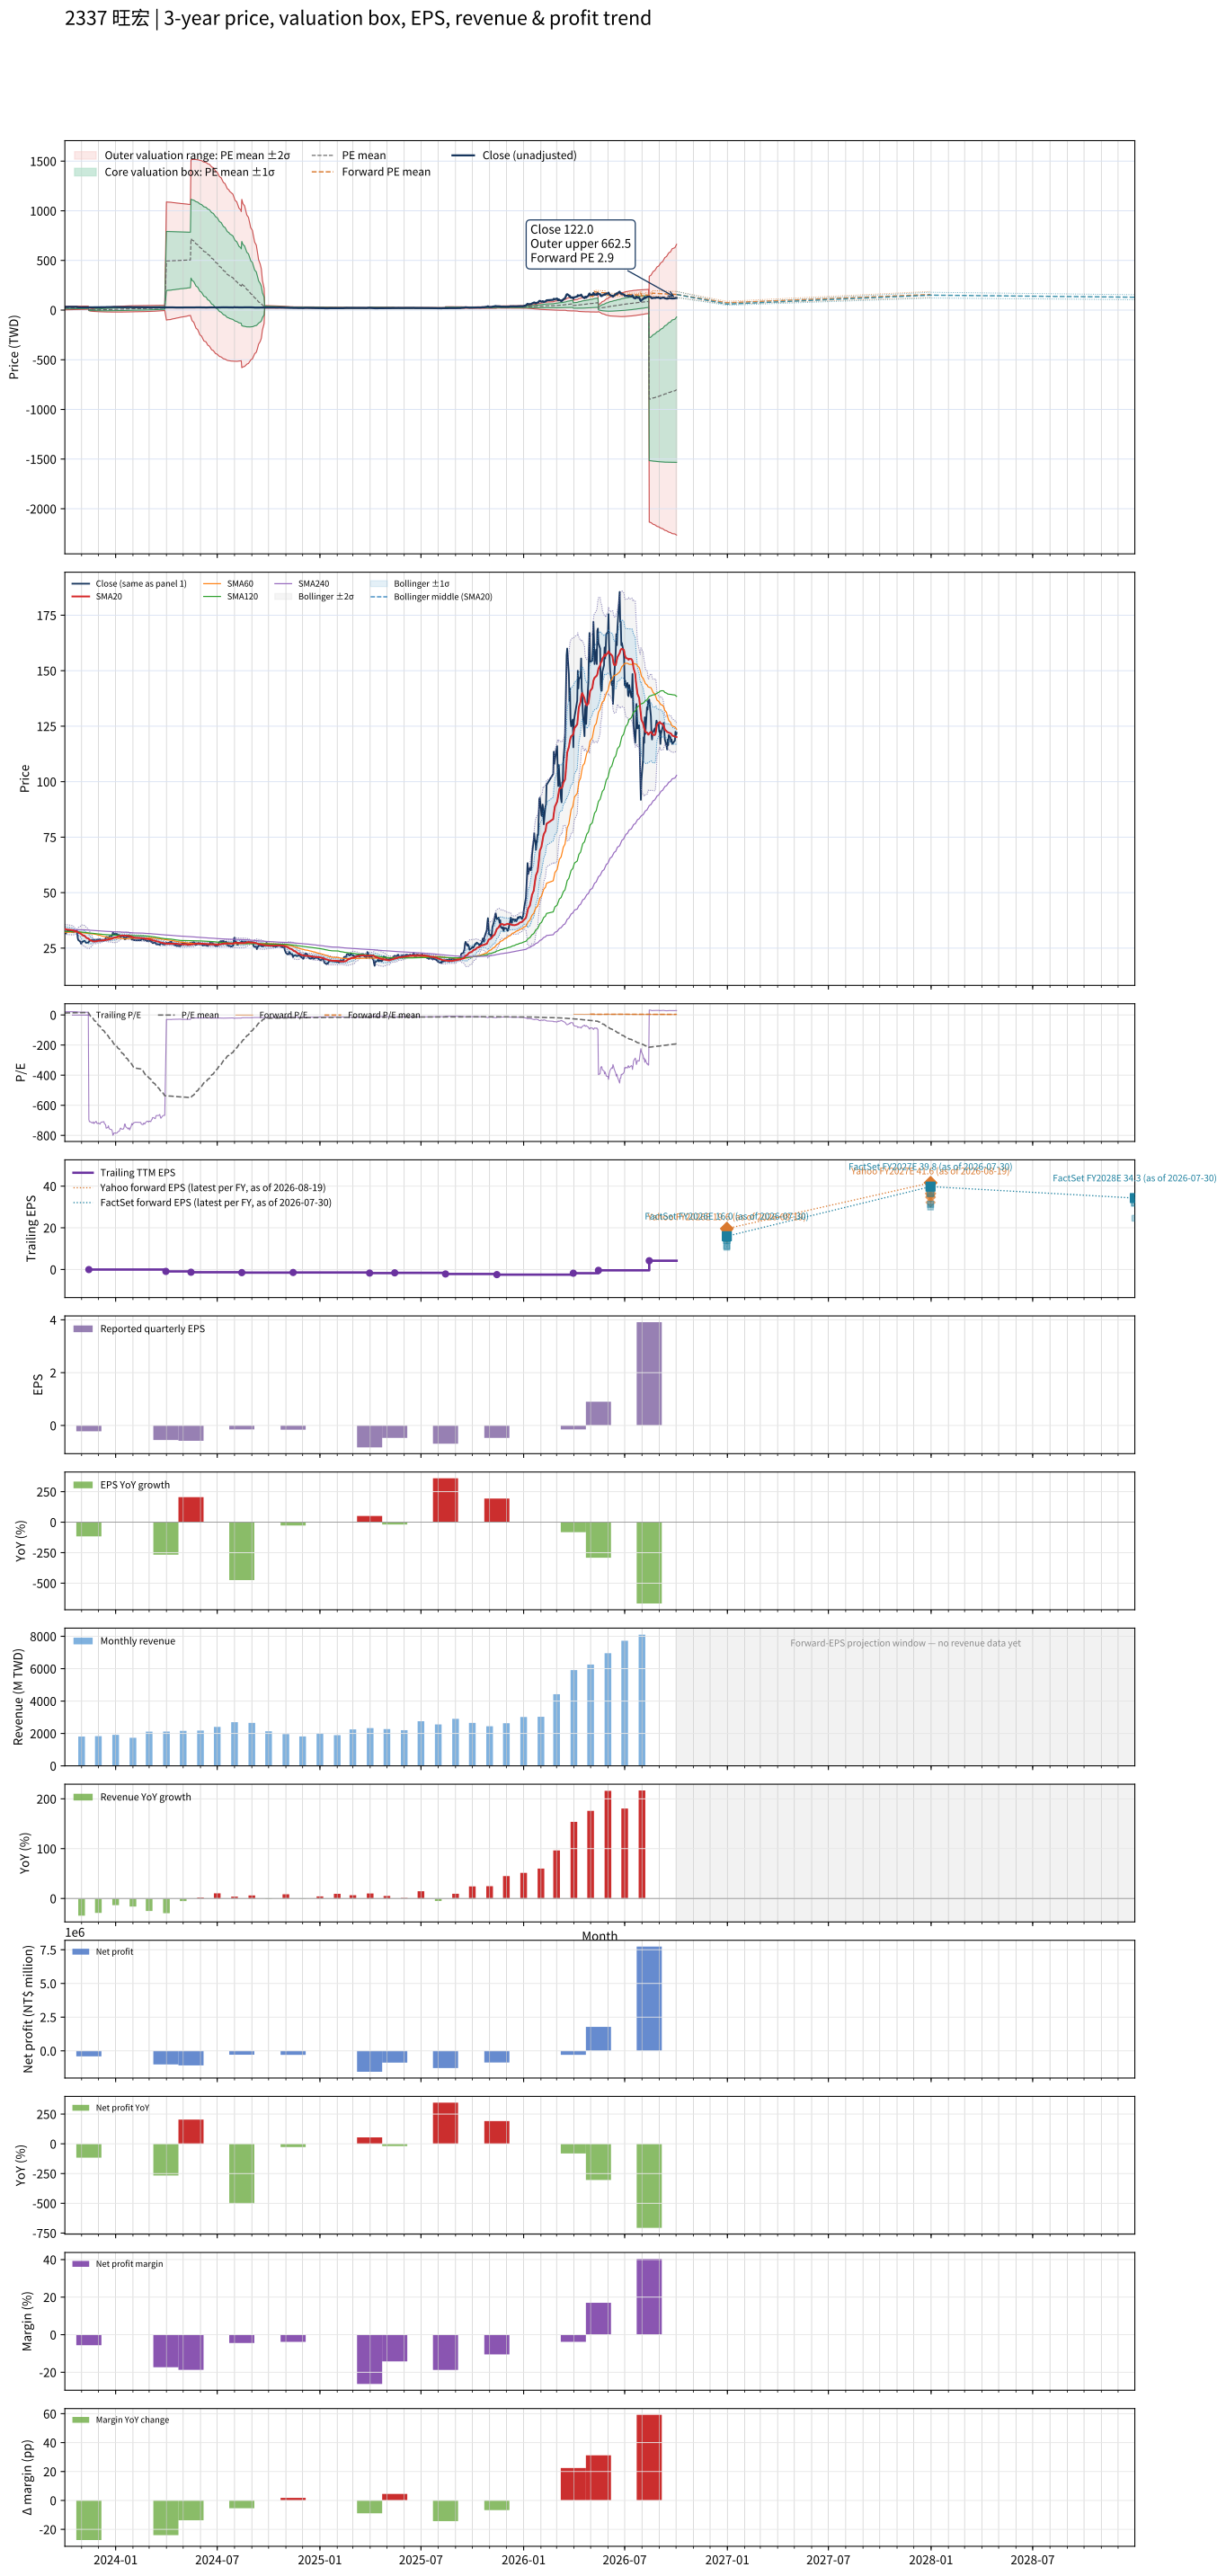

Source data for this figure (header and first rows):
# chart-version: skill-stock-dynamic-val…
date, close, available_date, period_end, eps, ttm_eps, pe, pe_mean, pe_std, price_m2, price_m1, price_mean, price_p1, price_p2, as_of_date, forward_eps, forward_pe, forward_pe_mean, forward_pe_std, forward_price_m2, forward_price_m1, forward_price_mean, forward_price_p1, forward_price_p2
2023-10-02, 31.7, 2023-08-14, 2023-06-30, 0.04, 1.53, 20.72, 12.96, 5.61, 2.666, 11.25, 19.83, 28.42, 37, , , , , , , , , , 
2023-10-03, 32.2, 2023-08-14, 2023-06-30, 0.04, 1.53, 21.05, 13.08, 5.634, 2.771, 11.39, 20.01, 28.63, 37.25, , , , , , , , , , 
2023-10-04, 31.65, 2023-08-14, 2023-06-30, 0.04, 1.53, 20.69, 13.19, 5.65, 2.891, 11.54, 20.18, 28.83, 37.47, , , , , , , , , , 
2023-10-05, 32.35, 2023-08-14, 2023-06-30, 0.04, 1.53, 21.14, 13.31, 5.669, 3.013, 11.69, 20.36, 29.03, 37.71, , , , , , , , , , 
2023-10-06, 32.7, 2023-08-14, 2023-06-30, 0.04, 1.53, 21.37, 13.43, 5.688, 3.137, 11.84, 20.54, 29.24, 37.95, , , , , , , , , , 
2023-10-11, 32.75, 2023-08-14, 2023-06-30, 0.04, 1.53, 21.41, 13.54, 5.704, 3.267, 12, 20.72, 29.45, 38.18, , , , , , , , , , 
2023-10-12, 32.8, 2023-08-14, 2023-06-30, 0.04, 1.53, 21.44, 13.66, 5.718, 3.408, 12.16, 20.91, 29.65, 38.4, , , , , , , , , , 
2023-10-13, 32.9, 2023-08-14, 2023-06-30, 0.04, 1.53, 21.5, 13.78, 5.729, 3.559, 12.33, 21.09, 29.86, 38.62, , , , , , , , , , 
2023-10-16, 32.25, 2023-08-14, 2023-06-30, 0.04, 1.53, 21.08, 13.9, 5.734, 3.725, 12.5, 21.27, 30.04, 38.82, , , , , , , , , , 
2023-10-17, 32.45, 2023-08-14, 2023-06-30, 0.04, 1.53, 21.21, 14.02, 5.736, 3.899, 12.68, 21.45, 30.23, 39, , , , , , , , , , 
2023-10-18, 32.2, 2023-08-14, 2023-06-30, 0.04, 1.53, 21.05, 14.14, 5.736, 4.079, 12.85, 21.63, 30.41, 39.18, , , , , , , , , , 
2023-10-19, 32.8, 2023-08-14, 2023-06-30, 0.04, 1.53, 21.44, 14.26, 5.734, 4.269, 13.04, 21.82, 30.59, 39.36, , , , , , , , , , 
2023-10-20, 32.65, 2023-08-14, 2023-06-30, 0.04, 1.53, 21.34, 14.38, 5.726, 4.482, 13.24, 22, 30.77, 39.53, , , , , , , , , , 
2023-10-23, 32.7, 2023-08-14, 2023-06-30, 0.04, 1.53, 21.37, 14.5, 5.718, 4.696, 13.44, 22.19, 30.94, 39.69, , , , , , , , , , 
2023-10-24, 32.4, 2023-08-14, 2023-06-30, 0.04, 1.53, 21.18, 14.63, 5.704, 4.924, 13.65, 22.38, 31.1, 39.83, , , , , , , , , , 
2023-10-25, 29.65, 2023-08-14, 2023-06-30, 0.04, 1.53, 19.38, 14.73, 5.674, 5.177, 13.86, 22.54, 31.22, 39.9, , , , , , , , , , 
2023-10-26, 28.65, 2023-08-14, 2023-06-30, 0.04, 1.53, 18.73, 14.83, 5.636, 5.446, 14.07, 22.69, 31.32, 39.94, , , , , , , , , , 
2023-10-27, 28.5, 2023-08-14, 2023-06-30, 0.04, 1.53, 18.63, 14.93, 5.597, 5.718, 14.28, 22.84, 31.41, 39.97, , , , , , , , , , 
2023-10-30, 27.75, 2023-08-14, 2023-06-30, 0.04, 1.53, 18.14, 15.03, 5.553, 5.999, 14.49, 22.99, 31.49, 39.98, , , , , , , , , , 
2023-10-31, 27, 2023-08-14, 2023-06-30, 0.04, 1.53, 17.65, 15.12, 5.504, 6.286, 14.71, 23.13, 31.55, 39.97, , , , , , , , , , 
2023-11-01, 27.4, 2023-08-14, 2023-06-30, 0.04, 1.53, 17.91, 15.21, 5.456, 6.578, 14.92, 23.27, 31.62, 39.97, , , , , , , , , , 
2023-11-02, 27.95, 2023-08-14, 2023-06-30, 0.04, 1.53, 18.27, 15.31, 5.405, 6.879, 15.15, 23.42, 31.69, 39.96, , , , , , , , , , 
2023-11-03, 27.85, 2023-08-14, 2023-06-30, 0.04, 1.53, 18.2, 15.4, 5.351, 7.193, 15.38, 23.57, 31.76, 39.94, , , , , , , , , , 
2023-11-06, 28.3, 2023-08-14, 2023-06-30, 0.04, 1.53, 18.5, 15.5, 5.296, 7.513, 15.62, 23.72, 31.82, 39.93, , , , , , , , , , 
2023-11-07, 28.15, 2023-08-14, 2023-06-30, 0.04, 1.53, 18.4, 15.57, 5.283, 7.654, 15.74, 23.82, 31.9, 39.99, , , , , , , , , , 
2023-11-08, 27.7, 2023-08-14, 2023-06-30, 0.04, 1.53, 18.1, 15.63, 5.267, 7.803, 15.86, 23.92, 31.98, 40.03, , , , , , , , , , 
2023-11-09, 27.4, 2023-08-14, 2023-06-30, 0.04, 1.53, 17.91, 15.7, 5.249, 7.952, 15.98, 24.01, 32.04, 40.08, , , , , , , , , , 
2023-11-10, 27.45, 2023-08-14, 2023-06-30, 0.04, 1.53, 17.94, 15.76, 5.233, 8.095, 16.1, 24.11, 32.11, 40.12, , , , , , , , , , 
2023-11-13, 27.55, 2023-08-14, 2023-06-30, 0.04, 1.53, 18.01, 15.82, 5.215, 8.241, 16.22, 24.2, 32.18, 40.16, , , , , , , , , , 
2023-11-14, 27.8, 2023-11-14, 2023-09-30, -0.22, -0.04, -695, 9.937, 65.1, 4.811, 2.207, -0.3975, -3.001, -5.605, , , , , , , , , , 
2023-11-15, 28.35, 2023-11-14, 2023-09-30, -0.22, -0.04, -708.8, 3.942, 92.42, 7.236, 3.539, -0.1577, -3.855, -7.552, , , , , , , , , , 
2023-11-16, 28.35, 2023-11-14, 2023-09-30, -0.22, -0.04, -708.8, -2.053, 113, 9.124, 4.603, 0.08214, -4.439, -8.96, , , , , , , , , , 
2023-11-17, 28.4, 2023-11-14, 2023-09-30, -0.22, -0.04, -710, -8.059, 130.2, 10.74, 5.53, 0.3224, -4.885, -10.09, , , , , , , , , , 
2023-11-20, 28.7, 2023-11-14, 2023-09-30, -0.22, -0.04, -717.5, -14.13, 145.4, 12.2, 6.381, 0.5651, -5.25, -11.07, , , , , , , , , , 
2023-11-21, 28.65, 2023-11-14, 2023-09-30, -0.22, -0.04, -716.2, -20.19, 158.9, 13.52, 7.162, 0.8075, -5.547, -11.9, , , , , , , , , , 
2023-11-22, 28.4, 2023-11-14, 2023-09-30, -0.22, -0.04, -710, -26.19, 170.9, 14.72, 7.882, 1.048, -5.787, -12.62, , , , , , , , , , 
2023-11-23, 28.85, 2023-11-14, 2023-09-30, -0.22, -0.04, -721.2, -32.29, 182.2, 15.87, 8.58, 1.292, -5.997, -13.29, , , , , , , , , , 
2023-11-24, 28.7, 2023-11-14, 2023-09-30, -0.22, -0.04, -717.5, -38.36, 192.6, 16.94, 9.239, 1.535, -6.169, -13.87, , , , , , , , , , 
2023-11-27, 28.25, 2023-11-14, 2023-09-30, -0.22, -0.04, -706.2, -44.34, 202, 17.93, 9.852, 1.774, -6.305, -14.38, , , , , , , , , , 
2023-11-28, 28.65, 2023-11-14, 2023-09-30, -0.22, -0.04, -716.2, -50.4, 211, 18.9, 10.46, 2.016, -6.424, -14.86, , , , , , , , , , 
2023-11-29, 28.85, 2023-11-14, 2023-09-30, -0.22, -0.04, -721.2, -56.5, 219.6, 19.83, 11.04, 2.26, -6.525, -15.31, , , , , , , , , , 
2023-11-30, 28.8, 2023-11-14, 2023-09-30, -0.22, -0.04, -720, -62.59, 227.7, 20.72, 11.61, 2.504, -6.605, -15.71, , , , , , , , , , 
2023-12-01, 28.7, 2023-11-14, 2023-09-30, -0.22, -0.04, -717.5, -68.66, 235.3, 21.57, 12.16, 2.746, -6.667, -16.08, , , , , , , , , , 
2023-12-04, 29, 2023-11-14, 2023-09-30, -0.22, -0.04, -725, -74.78, 242.7, 22.41, 12.7, 2.991, -6.717, -16.43, , , , , , , , , , 
2023-12-05, 28.65, 2023-11-14, 2023-09-30, -0.22, -0.04, -716.2, -80.84, 249.5, 23.2, 13.21, 3.234, -6.748, -16.73, , , , , , , , , , 
2023-12-06, 28.5, 2023-11-14, 2023-09-30, -0.22, -0.04, -712.5, -86.87, 256, 23.95, 13.71, 3.475, -6.763, -17, , , , , , , , , , 
2023-12-07, 28.45, 2023-11-14, 2023-09-30, -0.22, -0.04, -711.2, -92.89, 262.1, 24.68, 14.2, 3.715, -6.767, -17.25, , , , , , , , , , 
2023-12-08, 28.45, 2023-11-14, 2023-09-30, -0.22, -0.04, -711.2, -98.9, 267.9, 25.39, 14.67, 3.956, -6.759, -17.47, , , , , , , , , , 
2023-12-11, 28.35, 2023-11-14, 2023-09-30, -0.22, -0.04, -708.8, -104.9, 273.4, 26.07, 15.13, 4.196, -6.74, -17.68, , , , , , , , , , 
2023-12-12, 28.9, 2023-11-14, 2023-09-30, -0.22, -0.04, -722.5, -111, 278.9, 26.75, 15.6, 4.441, -6.716, -17.87, , , , , , , , , , 
2023-12-13, 29, 2023-11-14, 2023-09-30, -0.22, -0.04, -725, -117.1, 284.3, 27.43, 16.06, 4.686, -6.684, -18.05, , , , , , , , , , 
2023-12-14, 29.2, 2023-11-14, 2023-09-30, -0.22, -0.04, -730, -123.3, 289.5, 28.09, 16.51, 4.933, -6.645, -18.22, , , , , , , , , , 
2023-12-15, 30.1, 2023-11-14, 2023-09-30, -0.22, -0.04, -752.5, -129.7, 294.8, 28.77, 16.98, 5.187, -6.606, -18.4, , , , , , , , , , 
2023-12-18, 29.9, 2023-11-14, 2023-09-30, -0.22, -0.04, -747.5, -136, 299.9, 29.43, 17.43, 5.44, -6.555, -18.55, , , , , , , , , , 
2023-12-19, 29.45, 2023-11-14, 2023-09-30, -0.22, -0.04, -736.2, -142.2, 304.5, 30.05, 17.87, 5.689, -6.492, -18.67, , , , , , , , , , 
2023-12-20, 30.05, 2023-11-14, 2023-09-30, -0.22, -0.04, -751.2, -148.6, 309.2, 30.68, 18.31, 5.943, -6.426, -18.79, , , , , , , , , , 
2023-12-21, 30.3, 2023-11-14, 2023-09-30, -0.22, -0.04, -757.5, -155, 313.8, 31.3, 18.75, 6.199, -6.353, -18.91, , , , , , , , , , 
2023-12-22, 30.35, 2023-11-14, 2023-09-30, -0.22, -0.04, -758.8, -161.4, 318.2, 31.91, 19.18, 6.455, -6.274, -19, , , , , , , , , , 
2023-12-25, 30.5, 2023-11-14, 2023-09-30, -0.22, -0.04, -762.5, -167.8, 322.5, 32.51, 19.61, 6.713, -6.187, -19.09, , , , , , , , , , 
... 670 more rows
